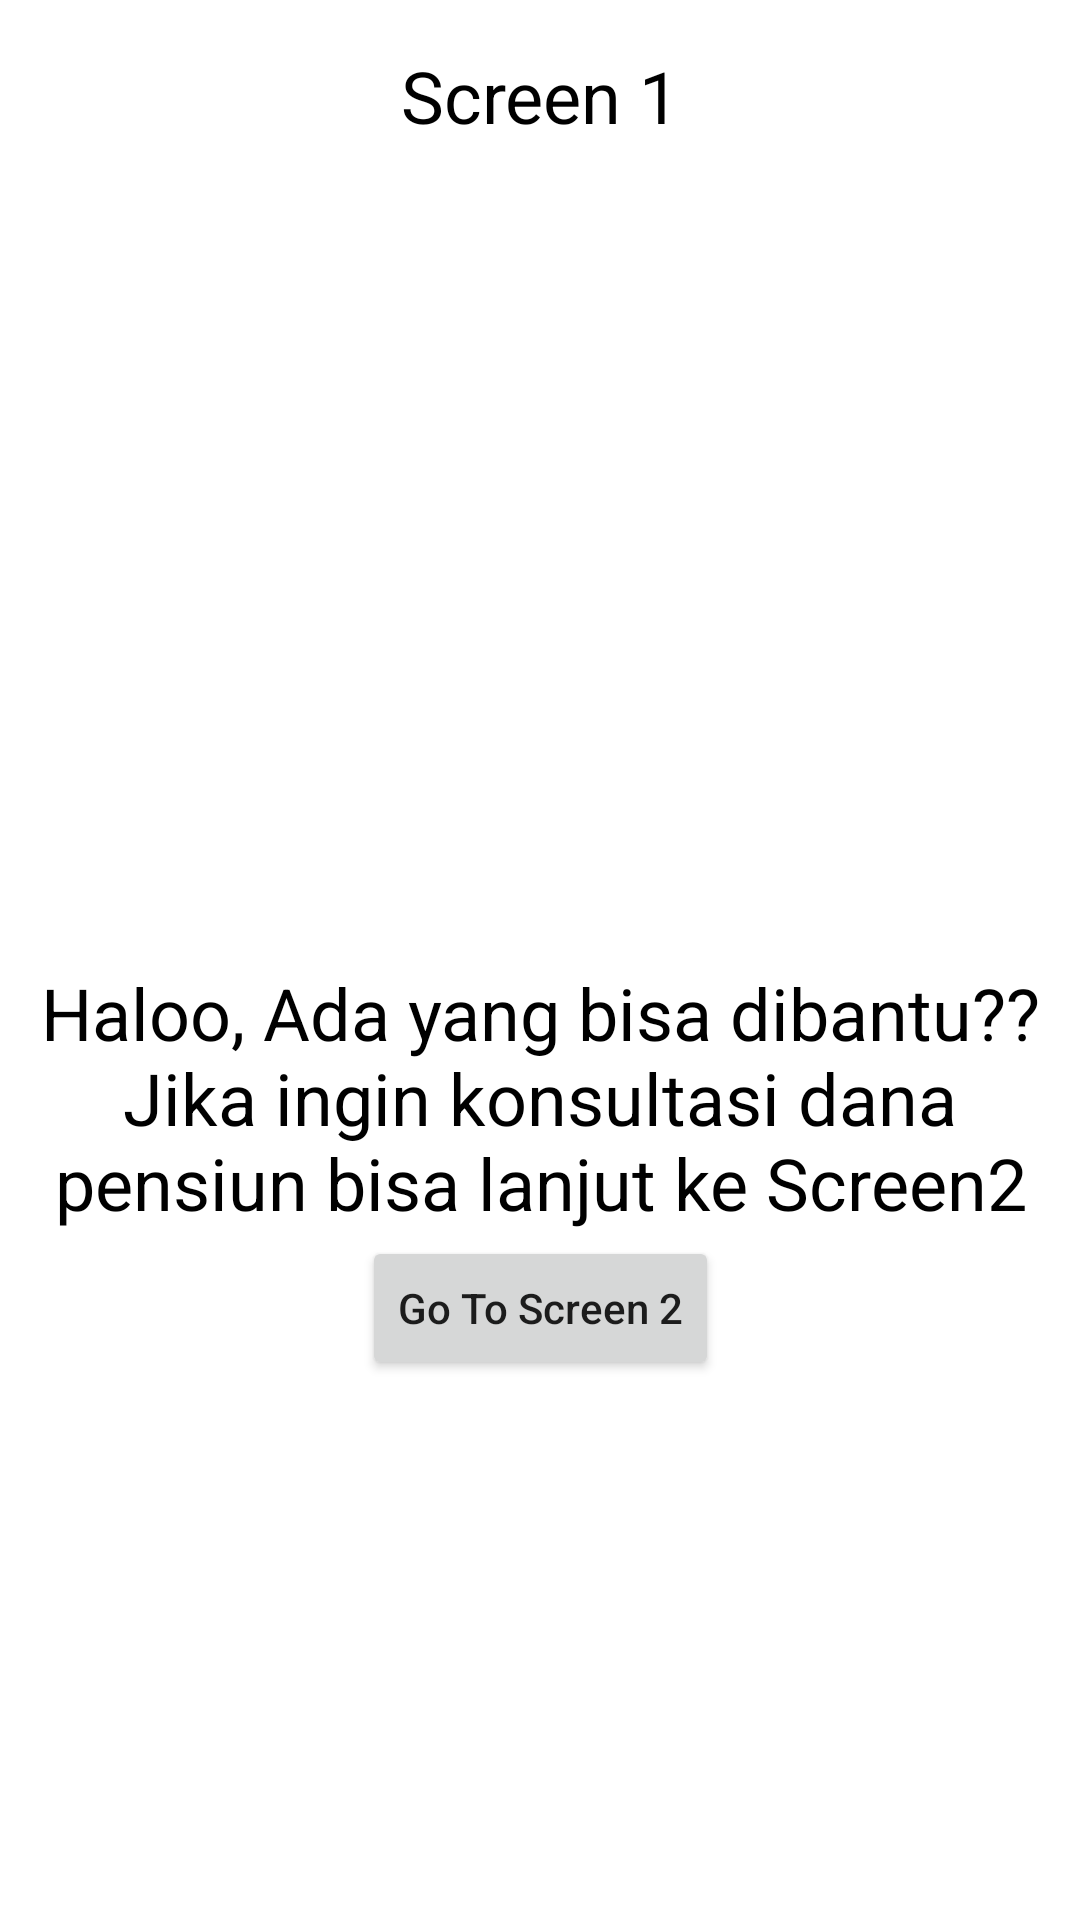

This screen was rendered from an Android layout file. Write that file and the resources it references.
<!-- AndroidManifest.xml: application theme Theme.Challeng3 -->
<!-- res/layout/fragment_first.xml -->
<?xml version="1.0" encoding="utf-8"?>
<androidx.constraintlayout.widget.ConstraintLayout xmlns:android="http://schemas.android.com/apk/res/android"
    xmlns:tools="http://schemas.android.com/tools"
    android:layout_width="match_parent"
    android:layout_height="match_parent"
    xmlns:app="http://schemas.android.com/apk/res-auto"
    android:orientation="vertical"
    tools:context=".Fragment.FirstFragment">

    <TextView
        android:id="@+id/tv_screen1"
        android:layout_width="match_parent"
        android:layout_height="64dp"
        android:gravity="center"
        android:text="@string/screen_1"
        android:textAlignment="center"
        android:textColor="@color/black"
        android:textSize="24sp"
        app:layout_constraintEnd_toEndOf="parent"
        app:layout_constraintStart_toStartOf="parent"
        app:layout_constraintTop_toTopOf="parent" />
    <ImageView
        android:contentDescription="@string/desc"
        android:id="@+id/img_welcome"
        app:layout_constraintStart_toStartOf="parent"
        app:layout_constraintEnd_toEndOf="parent"
        app:layout_constraintTop_toBottomOf="@id/tv_screen1"
        android:src="@drawable/ic_undraw_welcome_cats_thqn"
        android:layout_width="wrap_content"
        android:layout_height="256dp"/>
    <TextView
        android:id="@+id/tv_welcome"
        android:layout_width="match_parent"
        android:layout_height="92dp"
        android:gravity="center"
        android:text="@string/welcome"
        android:textAlignment="center"
        android:textColor="@color/black"
        android:textSize="24sp"
        app:layout_constraintEnd_toEndOf="parent"
        app:layout_constraintStart_toStartOf="parent"
        app:layout_constraintTop_toBottomOf="@id/img_welcome"/>
    <Button
        android:id="@+id/btn_go_to_screen_2"
        android:layout_width="wrap_content"
        android:layout_height="wrap_content"
        android:text="@string/go_to_screen_2"
        android:textAllCaps="false"
        app:cornerRadius="8dp"
        app:layout_constraintEnd_toEndOf="parent"
        app:layout_constraintStart_toStartOf="parent"
        app:layout_constraintTop_toBottomOf="@id/tv_welcome"/>


</androidx.constraintlayout.widget.ConstraintLayout>
<!-- resources referenced by this layout -->
<resources>
  <color name="black">#FF000000</color>
  <string name="desc">awawkkwak</string>
  <string name="go_to_screen_2">Go To Screen 2</string>
  <string name="screen_1">Screen 1</string>
  <string name="welcome">Haloo, Ada yang bisa dibantu??\nJika ingin konsultasi dana pensiun bisa lanjut ke Screen2</string>
  <style name="Theme.Challeng3" parent="Theme.MaterialComponents.DayNight.DarkActionBar">
          
          <item name="colorPrimary">@color/purple_500</item>
          <item name="colorPrimaryVariant">@color/purple_700</item>
          <item name="colorOnPrimary">@color/white</item>
          
          <item name="colorSecondary">@color/teal_200</item>
          <item name="colorSecondaryVariant">@color/teal_700</item>
          <item name="colorOnSecondary">@color/black</item>
          
          <item name="android:statusBarColor" tools:targetApi="l">?attr/colorPrimaryVariant</item>
          
      </style>
  <color name="purple_500">#FF6200EE</color>
  <color name="purple_700">#FF3700B3</color>
  <color name="white">#FFFFFFFF</color>
  <color name="teal_200">#FF03DAC5</color>
  <color name="teal_700">#FF018786</color>
</resources>
